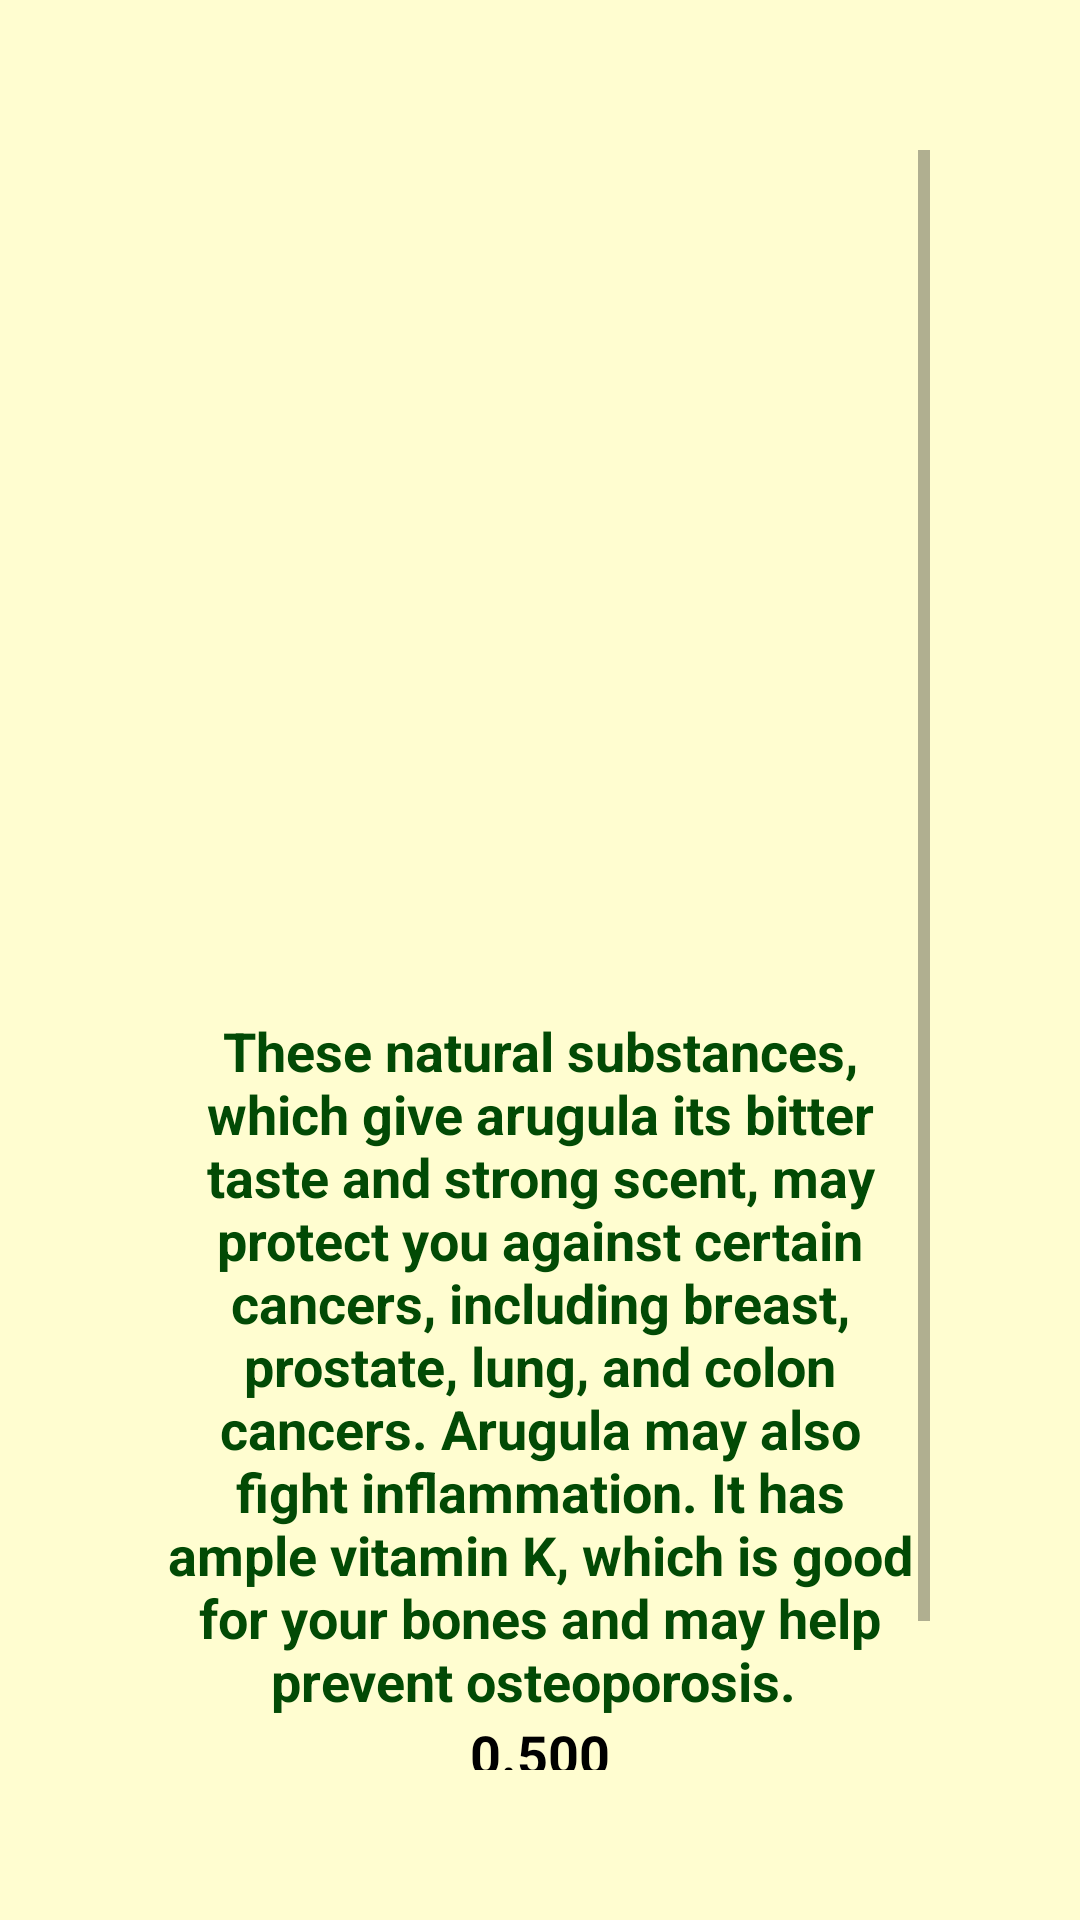

Android layout source for this screen:
<!-- AndroidManifest.xml: application theme Theme.MyApplicationSS -->
<!-- res/layout/activity_forteen_image_detail.xml -->
<?xml version="1.0" encoding="utf-8"?>
<RelativeLayout xmlns:android="http://schemas.android.com/apk/res/android"
    xmlns:app="http://schemas.android.com/apk/res-auto"
    xmlns:tools="http://schemas.android.com/tools"
    android:layout_width="match_parent"
    android:layout_height="match_parent"
    android:background="#FFFDD0"
    android:padding="50dp"
    tools:context=".ForteenImageDetail">
    <ScrollView
        android:layout_width="match_parent"
        android:layout_height="wrap_content">
        <LinearLayout
            android:layout_width="match_parent"
            android:layout_height="wrap_content"
            android:orientation="vertical">
            <ImageView
                android:id="@+id/ivpd14"
                android:layout_width="331dp"
                android:layout_height="288dp"
                android:src="@drawable/fffffffpvfffffff" />
            <TextView
                android:id="@+id/t14"
                android:layout_width="match_parent"
                android:layout_height="wrap_content"
                android:text="These natural substances, which give arugula its bitter taste and strong scent, may protect you against certain cancers, including breast, prostate, lung, and colon cancers. Arugula may also fight inflammation. It has ample vitamin K, which is good for your bones and may help prevent osteoporosis. "
                android:textAlignment="center"
                android:textColor="#024A05"
                android:textStyle="bold"
                android:layout_below="@+id/ivpd14"
                android:textSize="18dp" />
            <TextView
                android:id="@+id/tv14"
                android:layout_width="match_parent"
                android:layout_height="wrap_content"
                android:text="0.500"
                android:textAlignment="center"
                android:textColor="#000000"
                android:textStyle="bold"
                android:layout_below="@+id/t14"
                android:textSize="18dp" />
            <Button
                android:id="@+id/add14"
                android:layout_width="match_parent"
                android:layout_height="wrap_content"
                android:text="Go back to view products"
                android:backgroundTint="#d4b781"
                android:textColor="@color/black"
                android:layout_below="@+id/tv14"/>
        </LinearLayout>
    </ScrollView>
</RelativeLayout>
<!-- resources referenced by this layout -->
<resources>
  <style name="Theme.MyApplicationSS" parent="Theme.MaterialComponents.DayNight.DarkActionBar">
          
          <item name="colorPrimary">@color/purple_500</item>
          <item name="colorPrimaryVariant">@color/purple_700</item>
          <item name="colorOnPrimary">@color/white</item>
          
          <item name="colorSecondary">@color/teal_200</item>
          <item name="colorSecondaryVariant">@color/teal_700</item>
          <item name="colorOnSecondary">@color/black</item>
          
          <item name="android:statusBarColor">?attr/colorPrimaryVariant</item>
          
      </style>
  <!-- not gathered from this repository: default colours our renderer supplied (Android Studio template values) -->
  <color name="purple_500">#FF6200EE</color>
  <color name="purple_700">#FF3700B3</color>
  <color name="teal_200">#FF03DAC5</color>
  <color name="teal_700">#FF018786</color>
  <color name="black">#FF000000</color>
  <color name="white">#FFFFFFFF</color>
</resources>
